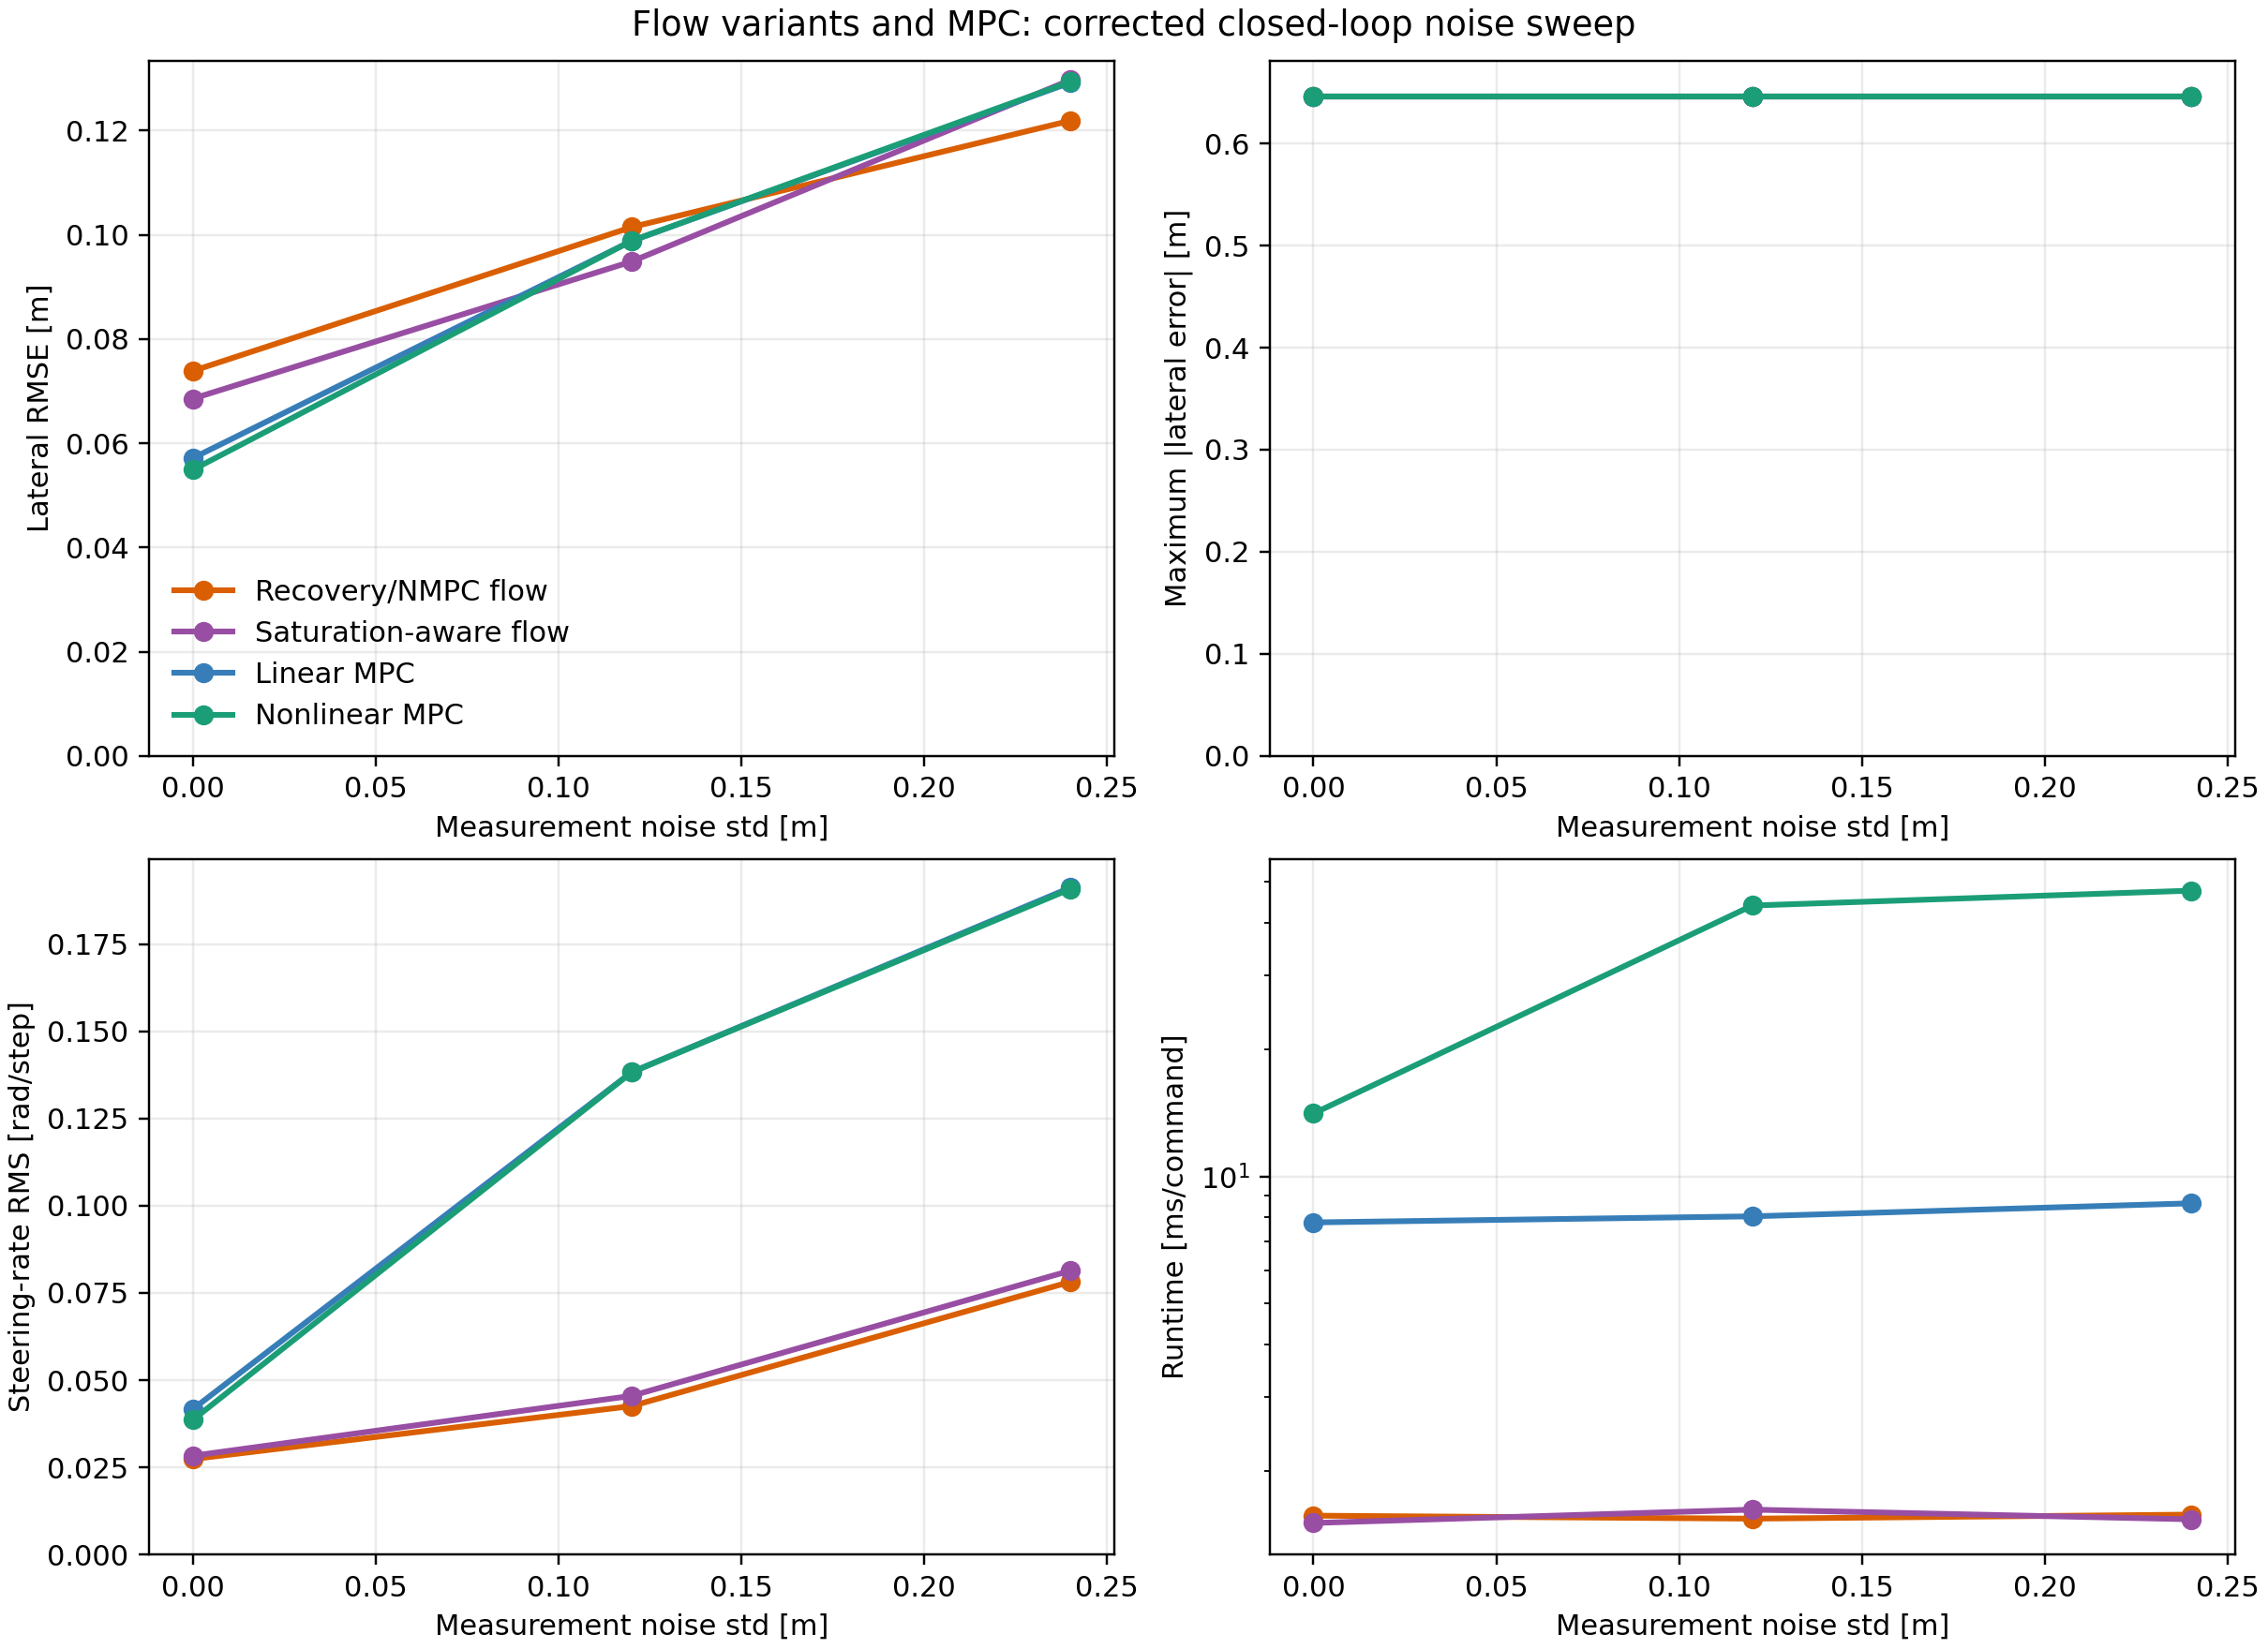

The table this chart was drawn from, first rows:
method, noise_std, lateral_rmse, max_abs_lateral, steering_rms, steering_rate_rms, max_abs_delta_deg, constraint_violations, mean_runtime_ms, solver_failures
flow_recovery_nmpc, 0.0, 0.07387, 0.6458, 0.04869, 0.02737, 34.99, 0, 1.568, 0
flow_saturation_105, 0.0, 0.06855, 0.6458, 0.0483, 0.02833, 34.87, 0, 1.507, 0
linear_mpc, 0.0, 0.05714, 0.6458, 0.0559, 0.04167, 35.0, 0, 7.783, 0
nonlinear_mpc, 0.0, 0.0549, 0.6458, 0.05612, 0.0386, 35.0, 0, 14.11, 0
flow_recovery_nmpc, 0.12, 0.1015, 0.6458, 0.05546, 0.04255, 34.99, 0, 1.543, 0
flow_saturation_105, 0.12, 0.09486, 0.6458, 0.05697, 0.04549, 34.85, 0, 1.621, 0
linear_mpc, 0.12, 0.09881, 0.6458, 0.1225, 0.1383, 35.0, 0, 8.046, 0
nonlinear_mpc, 0.12, 0.09883, 0.6458, 0.1225, 0.1382, 35.0, 0, 43.94, 1
flow_recovery_nmpc, 0.24, 0.1219, 0.6458, 0.0854, 0.07818, 34.99, 0, 1.578, 0
flow_saturation_105, 0.24, 0.1297, 0.6458, 0.08776, 0.08138, 34.91, 0, 1.538, 0
linear_mpc, 0.24, 0.1292, 0.6458, 0.1744, 0.1912, 35.0, 0, 8.638, 0
nonlinear_mpc, 0.24, 0.1294, 0.6458, 0.1743, 0.1908, 35.0, 0, 47.67, 2
